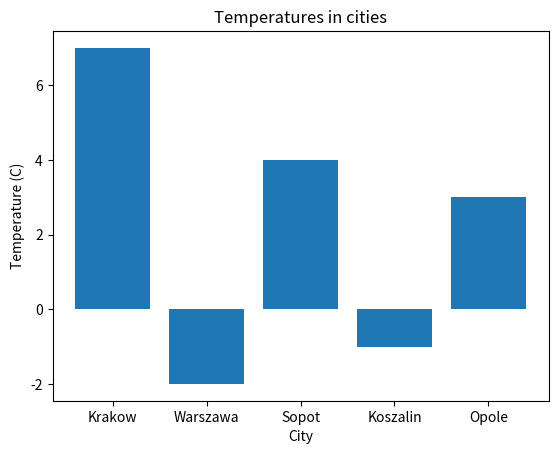

Generate this figure with matplotlib:
# Program tworzy wykres temperatur w miastach.

import matplotlib.pyplot as plt # biblioteka do wykresow

temperatures = {
    "Krakow": 7,
    "Warszawa": -2,
    "Sopot": 4,
    "Koszalin": -1,
    "Opole": 3
} # temperatury w miastach

cities = list(map(lambda x: x[0], temperatures.items())) # nazwy miast
values = list(map(lambda x: x[1], temperatures.items())) # wartosci temperatur

plt.bar(cities, values) # wykres slupkowy
plt.title("Temperatures in cities") # tytul wykresu
plt.xlabel("City") # opis osi X
plt.ylabel("Temperature (C)") # opis osi Y
plt.show() # wyswietlenie wykresu
